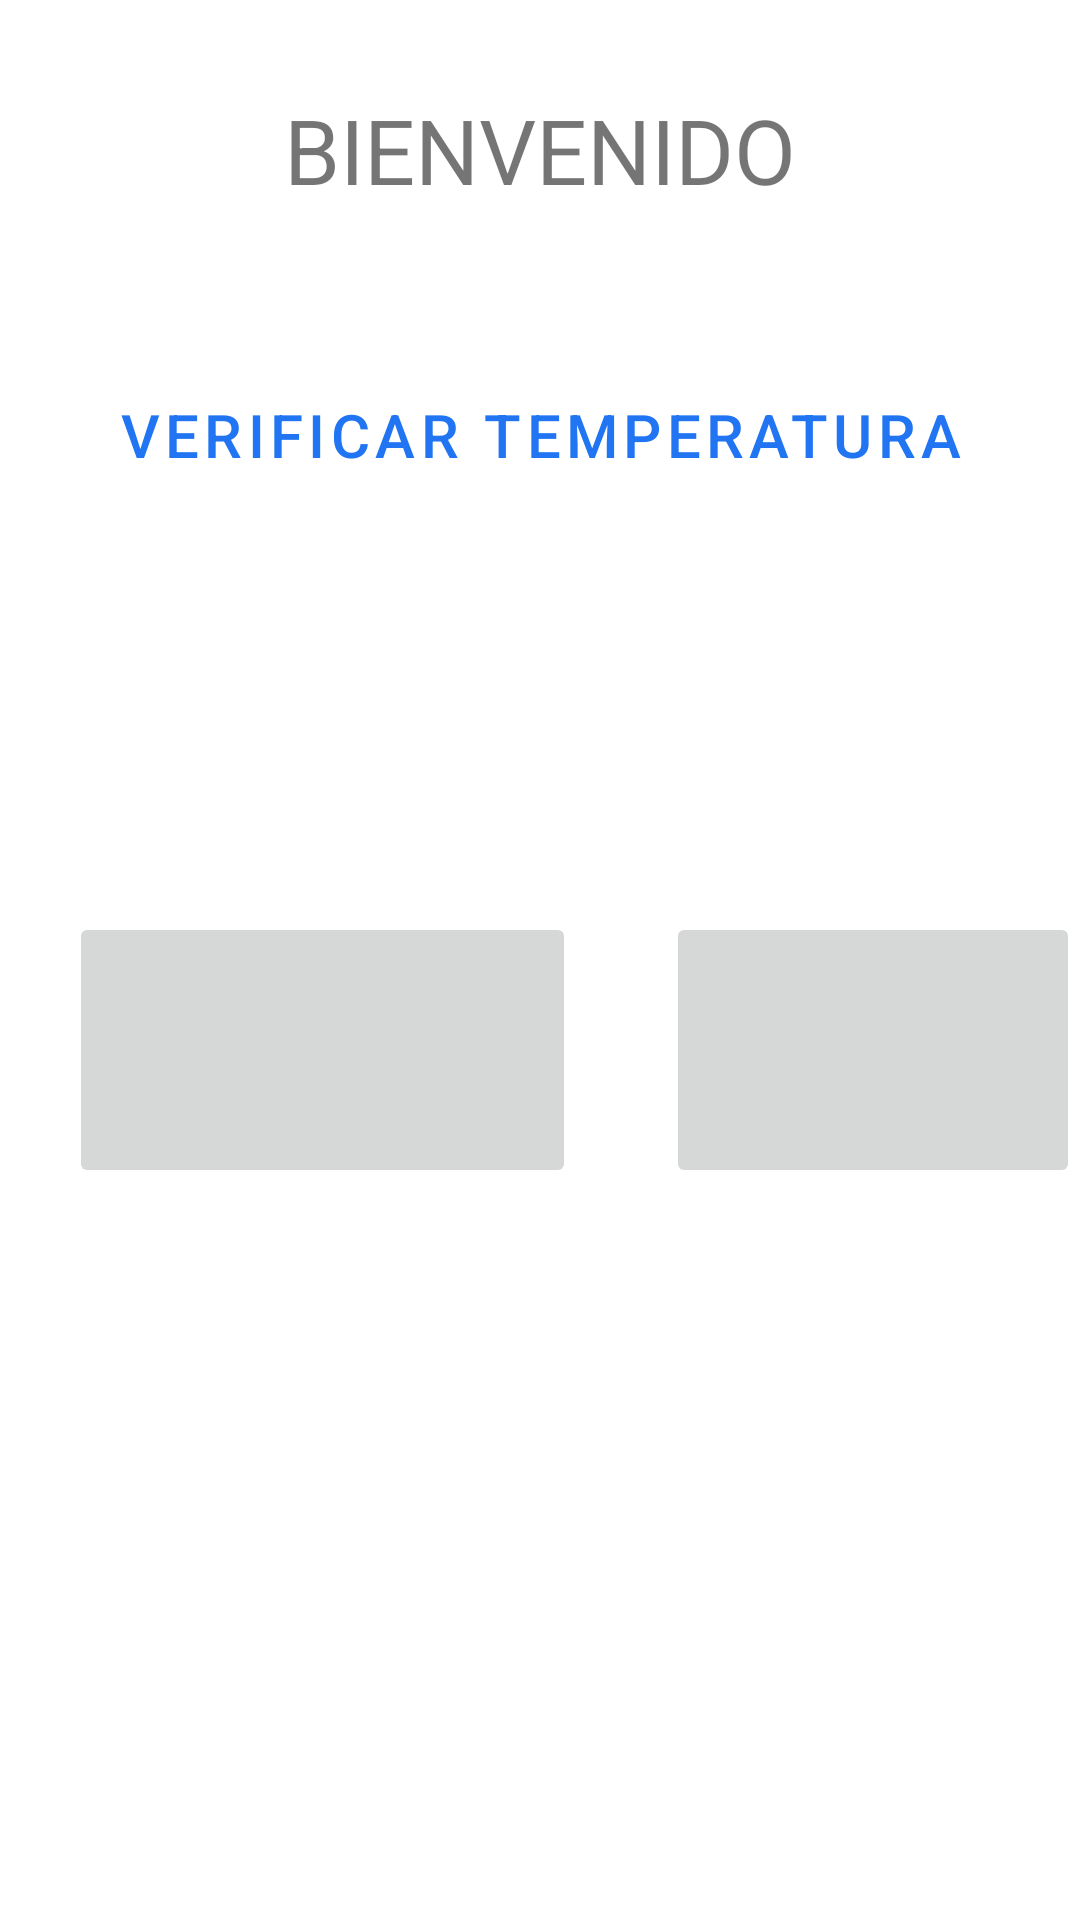

The Android layout XML behind this screen, and the referenced resources:
<!-- AndroidManifest.xml: application theme Theme.Examen3 -->
<!-- res/layout/activity_main.xml -->
<LinearLayout xmlns:tools="http://schemas.android.com/tools"
    android:layout_height="match_parent"
    android:layout_width="match_parent"
    xmlns:android="http://schemas.android.com/apk/res/android"
    android:orientation="vertical"
    android:id="@+id/main_layout"
    tools:ignore="InvalidId">


    <TextView
        android:layout_width="match_parent"
        android:layout_height="80dp"
        android:layout_margin="10dp"
        android:gravity="center"
        android:text="BIENVENIDO"
        android:textSize="30dp"></TextView>




    <RelativeLayout
        android:layout_width="match_parent"
        android:layout_height="match_parent"
        tools:context="com.herprogramacion.botones.ActividadBotones">

        <Button
            android:id="@+id/btnAlta"
            android:layout_width="match_parent"
            android:layout_height="70dp"
            android:layout_alignParentStart="true"
            android:layout_marginStart="10dp"
            android:layout_marginTop="10dp"
            android:layout_marginEnd="10dp"
            android:layout_marginBottom="10dp"
            android:text="VERIFICAR TEMPERATURA"
            android:textSize="20sp"
            style="?attr/materialButtonOutlinedStyle"/>





        <ImageButton
            android:layout_width="169dp"
            android:layout_height="92dp"
            android:layout_alignParentStart="true"
            android:layout_alignParentTop="true"
            android:layout_centerHorizontal="false"
            android:layout_marginStart="23dp"
            android:layout_marginTop="204dp"
            android:textSize="30dp"
            android:id="@+id/btnluz"

            />

        <ImageButton
            android:id="@+id/btnpuerta"
            android:layout_width="169dp"
            android:layout_height="92dp"
            android:layout_alignParentStart="true"
            android:layout_alignParentTop="true"
            android:layout_centerHorizontal="false"
            android:layout_marginStart="222dp"
            android:layout_marginTop="204dp"
            android:textSize="30dp"

            />


    </RelativeLayout>

</LinearLayout>
<!-- resources referenced by this layout -->
<resources>
  <style name="Theme.Examen3" parent="Theme.MaterialComponents.DayNight.NoActionBar">
          
          <item name="colorPrimary">@color/purple_500</item>
          <item name="colorPrimaryVariant">@color/purple_700</item>
          <item name="colorOnPrimary">@color/white</item>
          
          <item name="colorSecondary">@color/teal_200</item>
          <item name="colorSecondaryVariant">@color/teal_700</item>
          <item name="colorOnSecondary">@color/black</item>
          
          <item name="android:statusBarColor" tools:targetApi="l">?attr/colorPrimaryVariant</item>
          
      </style>
  <color name="purple_500">#2175F3</color>
  <color name="purple_700">#6A42C5</color>
  <color name="white">#F7F3F3</color>
  <color name="teal_200">#03A8DA</color>
  <color name="teal_700">#FF018786</color>
  <color name="black">#F7F2F2</color>
</resources>
